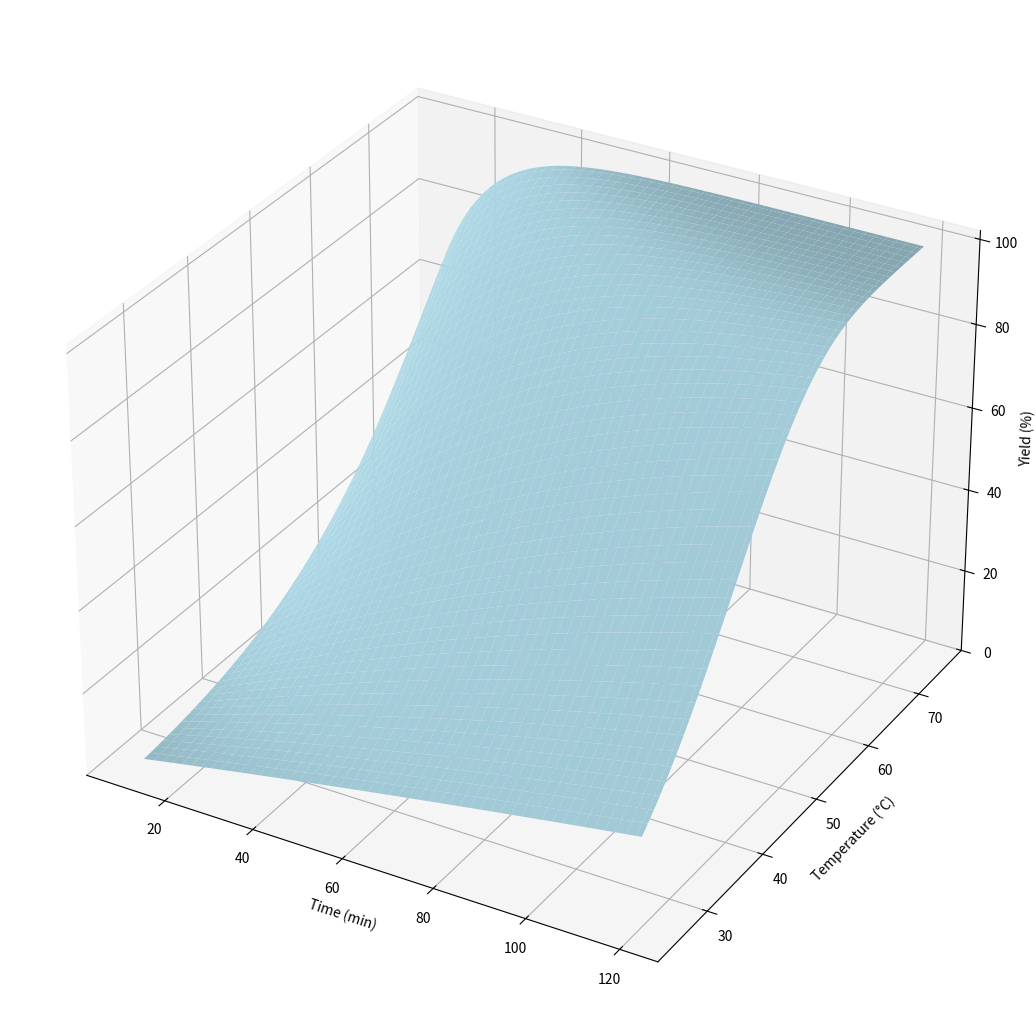

The matplotlib source for this figure:
import numpy as np
import matplotlib.pyplot as plt



R = 8.314
Ea = 65 * 1e3
A = 5e8


time_range = np.linspace(10, 120, 100)
temp_range = np.linspace(25, 75, 100)
time_grid, temp_grid = np.meshgrid(time_range, temp_range)


yield_grid = np.zeros_like(time_grid)


for i in range(time_grid.shape[0]):
    for j in range(time_grid.shape[1]):
        T = temp_grid[i, j] + 273.15  # 转换为开尔文
        t = time_grid[i, j]


        k = A * np.exp(-Ea / (R * T))


        yield_grid[i, j] = (1 - np.exp(-k * t)) * 100


fig = plt.figure(figsize=(16, 11))
ax = fig.add_subplot(111, projection='3d')

single_color = 'lightblue'


ax.plot_surface(time_grid, temp_grid, yield_grid, color=single_color)
plt.tight_layout(pad=3)


ax.set_xlabel('Time (min)')
ax.set_ylabel('Temperature (°C)')
ax.set_zlabel('Yield (%)')

plt.savefig('reaction_yield_surface.png', format='png', bbox_inches='tight', dpi=500)
plt.show()